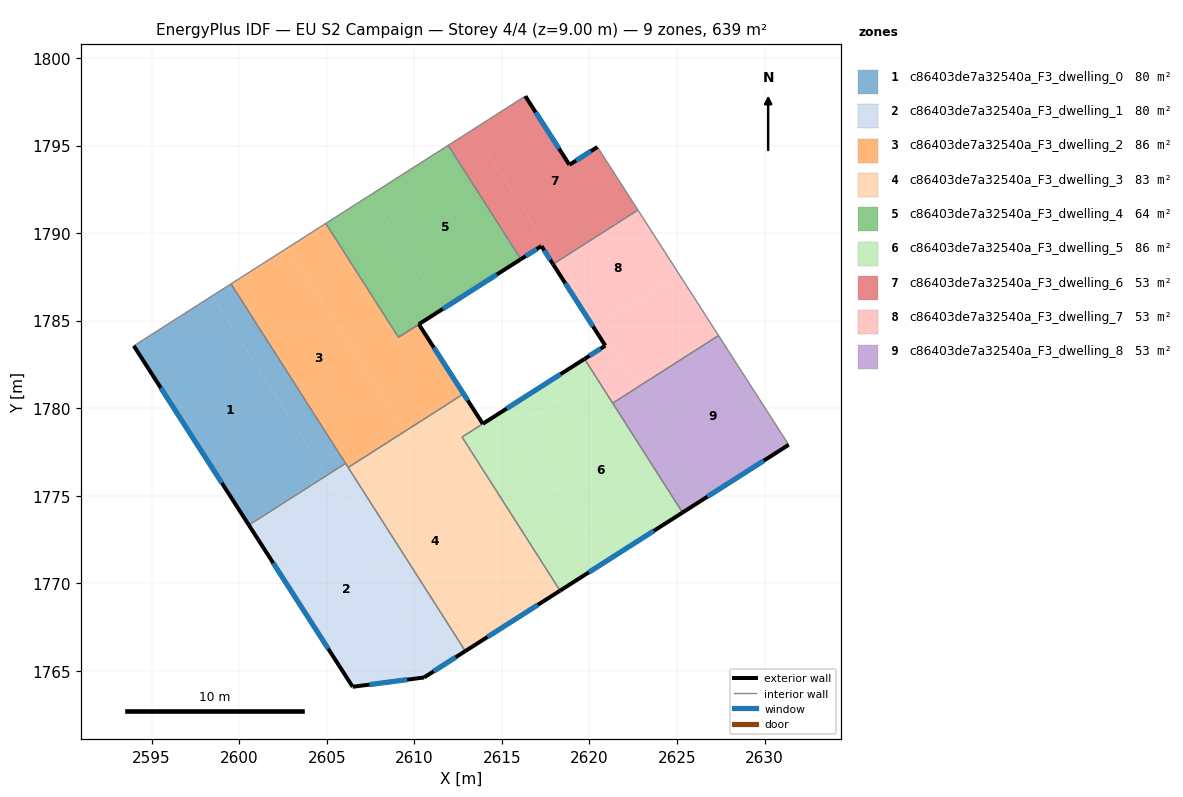
=== STOREY PLAN SPEC (per zone: floor XY polygon, exterior-wall plan segments, windows/doors) ===
zone 1: c86403de7a32540a_F3_dwelling_0  (79.8 m²)
  floor: (2598.45, 1786.42) (2604.95, 1776.23) (2600.51, 1773.39) (2593.98, 1783.57)
  floor: (2599.53, 1787.11) (2606.07, 1776.86) (2604.99, 1776.17) (2598.45, 1786.42)
  floor: (2604.95, 1776.23) (2604.99, 1776.17) (2600.55, 1773.34) (2600.51, 1773.39)
  exterior wall: (2593.98, 1783.57) – (2600.55, 1773.34)  [12.2 m]
    window: (2595.52, 1781.17) – (2599.01, 1775.74)  [10.3 m²]
  interior walls: 3
zone 2: c86403de7a32540a_F3_dwelling_1  (79.8 m²)
  floor: (2604.99, 1776.17) (2611.83, 1765.45) (2610.55, 1764.63) (2606.48, 1764.10) (2600.55, 1773.34)
  floor: (2606.22, 1776.62) (2612.91, 1766.14) (2611.83, 1765.45) (2605.14, 1775.93)
  floor: (2606.07, 1776.86) (2606.22, 1776.62) (2605.14, 1775.93) (2604.99, 1776.17)
  exterior wall: (2610.55, 1764.63) – (2612.91, 1766.14)  [2.8 m]
    window: (2611.10, 1764.99) – (2612.36, 1765.78)  [2.4 m²]
  exterior wall: (2606.48, 1764.10) – (2610.55, 1764.63)  [4.1 m]
    window: (2607.43, 1764.23) – (2609.59, 1764.51)  [3.5 m²]
  exterior wall: (2600.55, 1773.34) – (2606.48, 1764.10)  [11.0 m]
    window: (2601.94, 1771.17) – (2605.08, 1766.27)  [9.3 m²]
  interior walls: 3
zone 3: c86403de7a32540a_F3_dwelling_2  (86.4 m²)
  floor: (2602.78, 1789.18) (2609.47, 1778.69) (2606.22, 1776.62) (2599.53, 1787.11)
  floor: (2610.25, 1784.80) (2612.80, 1780.83) (2611.63, 1780.07) (2609.47, 1778.69) (2602.78, 1789.18) (2604.94, 1790.56) (2609.09, 1784.06)
  interior walls: 8
zone 4: c86403de7a32540a_F3_dwelling_3  (82.7 m²)
  floor: (2609.47, 1778.69) (2616.16, 1768.21) (2612.91, 1766.14) (2606.22, 1776.62)
  floor: (2613.91, 1779.12) (2612.72, 1778.36) (2618.32, 1769.59) (2616.16, 1768.21) (2609.76, 1778.23) (2613.11, 1780.36)
  floor: (2610.26, 1784.80) (2613.11, 1780.36) (2609.76, 1778.23) (2609.47, 1778.69) (2611.63, 1780.07) (2612.80, 1780.83)
  exterior wall: (2613.91, 1779.12) – (2610.26, 1784.80)  [6.8 m]
    window: (2613.05, 1780.45) – (2611.12, 1783.47)  [5.7 m²]
  exterior wall: (2612.91, 1766.14) – (2618.32, 1769.59)  [6.4 m]
    window: (2614.18, 1766.95) – (2617.05, 1768.78)  [5.4 m²]
  interior walls: 8
zone 5: c86403de7a32540a_F3_dwelling_4  (63.9 m²)
  floor: (2611.93, 1795.02) (2616.08, 1788.52) (2611.62, 1785.68) (2607.48, 1792.18)
  floor: (2607.48, 1792.18) (2611.62, 1785.68) (2609.09, 1784.06) (2604.94, 1790.56)
  exterior wall: (2610.26, 1784.80) – (2616.08, 1788.52)  [6.9 m]
    window: (2611.62, 1785.68) – (2614.71, 1787.65)  [5.8 m²]
  interior walls: 4
zone 6: c86403de7a32540a_F3_dwelling_5  (86.3 m²)
  floor: (2620.37, 1781.80) (2625.31, 1774.05) (2620.85, 1771.21) (2615.91, 1778.95)
  floor: (2615.26, 1779.98) (2620.85, 1771.21) (2618.32, 1769.59) (2612.72, 1778.36)
  floor: (2619.72, 1782.82) (2620.37, 1781.80) (2615.91, 1778.95) (2615.26, 1779.98)
  exterior wall: (2618.32, 1769.59) – (2625.31, 1774.05)  [8.3 m]
    window: (2619.96, 1770.64) – (2623.67, 1773.00)  [7.0 m²]
  exterior wall: (2619.72, 1782.82) – (2613.91, 1779.12)  [6.9 m]
    window: (2618.35, 1781.95) – (2615.27, 1779.99)  [5.8 m²]
  interior walls: 4
zone 7: c86403de7a32540a_F3_dwelling_6  (53.2 m²)
  floor: (2613.34, 1795.91) (2618.15, 1788.38) (2617.92, 1788.23) (2617.26, 1789.26) (2616.08, 1788.52) (2611.93, 1795.02)
  floor: (2620.45, 1794.92) (2622.77, 1791.32) (2618.15, 1788.38) (2613.34, 1795.91) (2616.34, 1797.83) (2618.85, 1793.91)
  exterior wall: (2616.08, 1788.52) – (2617.26, 1789.26)  [1.4 m]
    window: (2616.36, 1788.69) – (2616.98, 1789.09)  [1.2 m²]
  exterior wall: (2618.85, 1793.91) – (2616.34, 1797.83)  [4.7 m]
    window: (2618.26, 1794.83) – (2616.93, 1796.91)  [3.9 m²]
  exterior wall: (2620.45, 1794.92) – (2618.85, 1793.91)  [1.9 m]
    window: (2620.08, 1794.69) – (2619.23, 1794.15)  [1.6 m²]
  exterior wall: (2617.26, 1789.26) – (2617.92, 1788.23)  [1.2 m]
    window: (2617.41, 1789.02) – (2617.76, 1788.47)  [1.0 m²]
  interior walls: 4
zone 8: c86403de7a32540a_F3_dwelling_7  (53.2 m²)
  floor: (2618.15, 1788.38) (2621.77, 1782.69) (2620.37, 1781.80) (2619.72, 1782.82) (2620.91, 1783.58) (2617.92, 1788.23)
  floor: (2621.77, 1782.69) (2622.73, 1781.19) (2621.33, 1780.30) (2620.37, 1781.80)
  floor: (2622.77, 1791.32) (2625.11, 1787.67) (2620.48, 1784.72) (2618.15, 1788.38)
  floor: (2625.11, 1787.67) (2627.37, 1784.16) (2622.73, 1781.19) (2620.48, 1784.72)
  exterior wall: (2620.91, 1783.58) – (2619.72, 1782.82)  [1.4 m]
    window: (2620.63, 1783.40) – (2619.99, 1783.00)  [1.2 m²]
  exterior wall: (2617.92, 1788.23) – (2620.91, 1783.58)  [5.5 m]
    window: (2618.62, 1787.14) – (2620.20, 1784.67)  [4.7 m²]
  interior walls: 4
zone 9: c86403de7a32540a_F3_dwelling_8  (53.2 m²)
  floor: (2622.73, 1781.19) (2626.72, 1774.95) (2625.31, 1774.05) (2621.33, 1780.30)
  floor: (2627.37, 1784.16) (2631.38, 1777.92) (2626.72, 1774.95) (2622.73, 1781.19)
  exterior wall: (2625.31, 1774.05) – (2631.38, 1777.92)  [7.2 m]
    window: (2626.74, 1774.96) – (2629.95, 1777.01)  [6.1 m²]
  interior walls: 3

=== DERIVED (storey summary) ===
Building: EU S2 Campaign
Storey: 4 of 4  (floor level z = 9.00 m)
Storey gross floor area: 638.6 m²
Zones on this storey: 9
  - c86403de7a32540a_F3_dwelling_0: floor 79.8 m²; exterior wall 12.2 m (36.5 m²); 1 window(s) 10.3 m²; WWR 28.1%
  - c86403de7a32540a_F3_dwelling_1: floor 79.8 m²; exterior wall 17.9 m (53.6 m²); 3 window(s) 15.1 m²; WWR 28.1%
  - c86403de7a32540a_F3_dwelling_2: floor 86.4 m²
  - c86403de7a32540a_F3_dwelling_3: floor 82.7 m²; exterior wall 13.2 m (39.5 m²); 2 window(s) 11.1 m²; WWR 28.1%
  - c86403de7a32540a_F3_dwelling_4: floor 63.9 m²; exterior wall 6.9 m (20.7 m²); 1 window(s) 5.8 m²; WWR 28.1%
  - c86403de7a32540a_F3_dwelling_5: floor 86.3 m²; exterior wall 15.2 m (45.5 m²); 2 window(s) 12.8 m²; WWR 28.1%
  - c86403de7a32540a_F3_dwelling_6: floor 53.2 m²; exterior wall 9.2 m (27.5 m²); 4 window(s) 7.7 m²; WWR 28.1%
  - c86403de7a32540a_F3_dwelling_7: floor 53.2 m²; exterior wall 6.9 m (20.8 m²); 2 window(s) 5.9 m²; WWR 28.1%
  - c86403de7a32540a_F3_dwelling_8: floor 53.2 m²; exterior wall 7.2 m (21.6 m²); 1 window(s) 6.1 m²; WWR 28.1%
Zone adjacency (shared interzone walls):
  - c86403de7a32540a_F3_dwelling_0 ↔ c86403de7a32540a_F3_dwelling_1
  - c86403de7a32540a_F3_dwelling_0 ↔ c86403de7a32540a_F3_dwelling_2
  - c86403de7a32540a_F3_dwelling_1 ↔ c86403de7a32540a_F3_dwelling_2
  - c86403de7a32540a_F3_dwelling_1 ↔ c86403de7a32540a_F3_dwelling_3
  - c86403de7a32540a_F3_dwelling_2 ↔ c86403de7a32540a_F3_dwelling_3
  - c86403de7a32540a_F3_dwelling_2 ↔ c86403de7a32540a_F3_dwelling_4
  - c86403de7a32540a_F3_dwelling_3 ↔ c86403de7a32540a_F3_dwelling_4
  - c86403de7a32540a_F3_dwelling_3 ↔ c86403de7a32540a_F3_dwelling_5
  - c86403de7a32540a_F3_dwelling_4 ↔ c86403de7a32540a_F3_dwelling_6
  - c86403de7a32540a_F3_dwelling_5 ↔ c86403de7a32540a_F3_dwelling_7
  - c86403de7a32540a_F3_dwelling_5 ↔ c86403de7a32540a_F3_dwelling_8
  - c86403de7a32540a_F3_dwelling_6 ↔ c86403de7a32540a_F3_dwelling_7
  - c86403de7a32540a_F3_dwelling_7 ↔ c86403de7a32540a_F3_dwelling_8